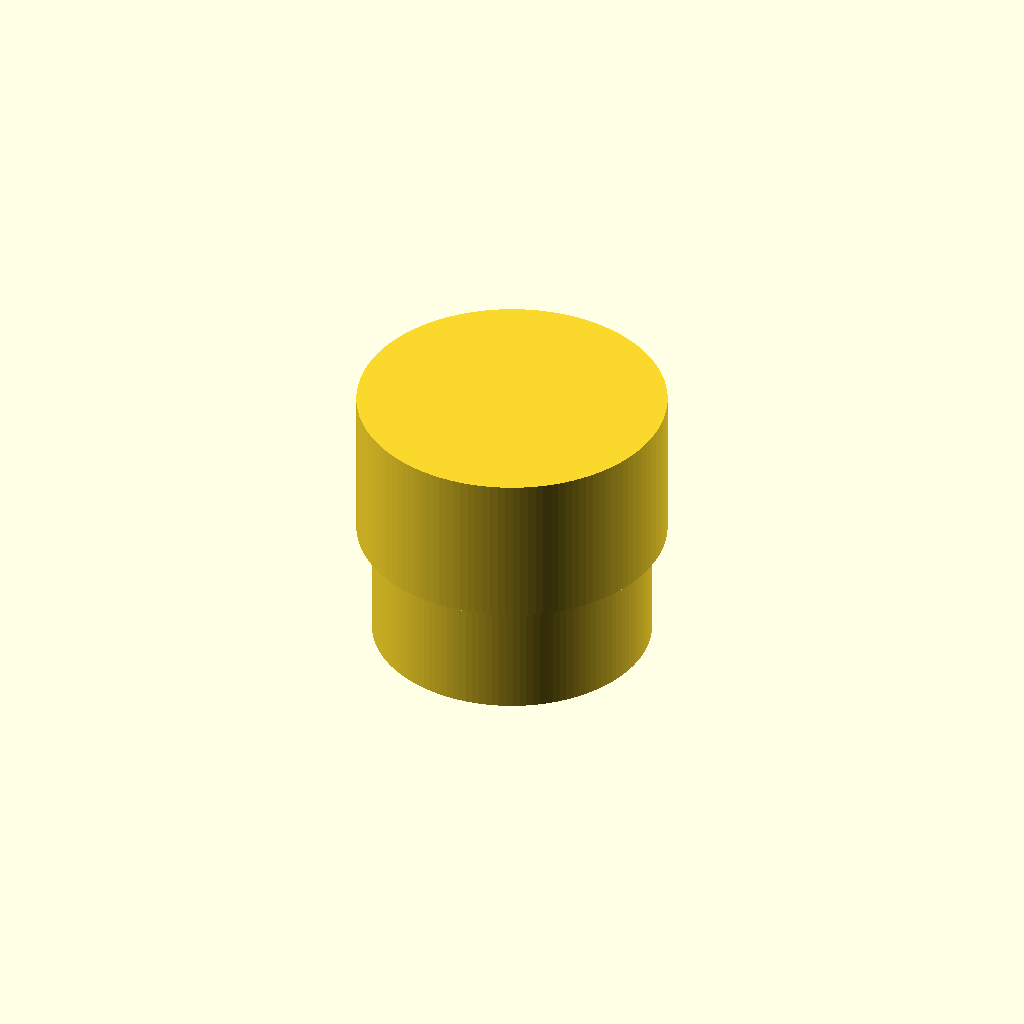
Cell 1: rendered with the file's own defaults.
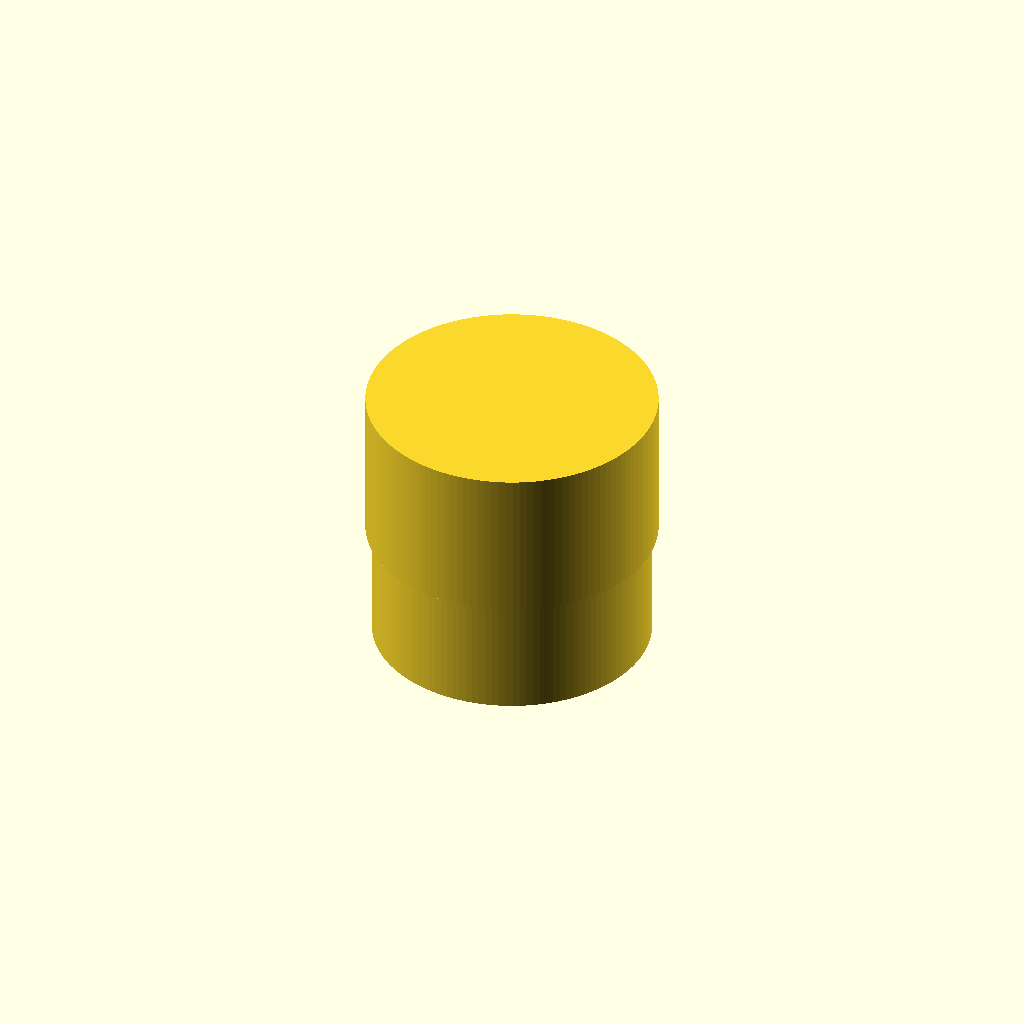
Cell 2: wall_thickness_mm = 0.1 (everything else at default).
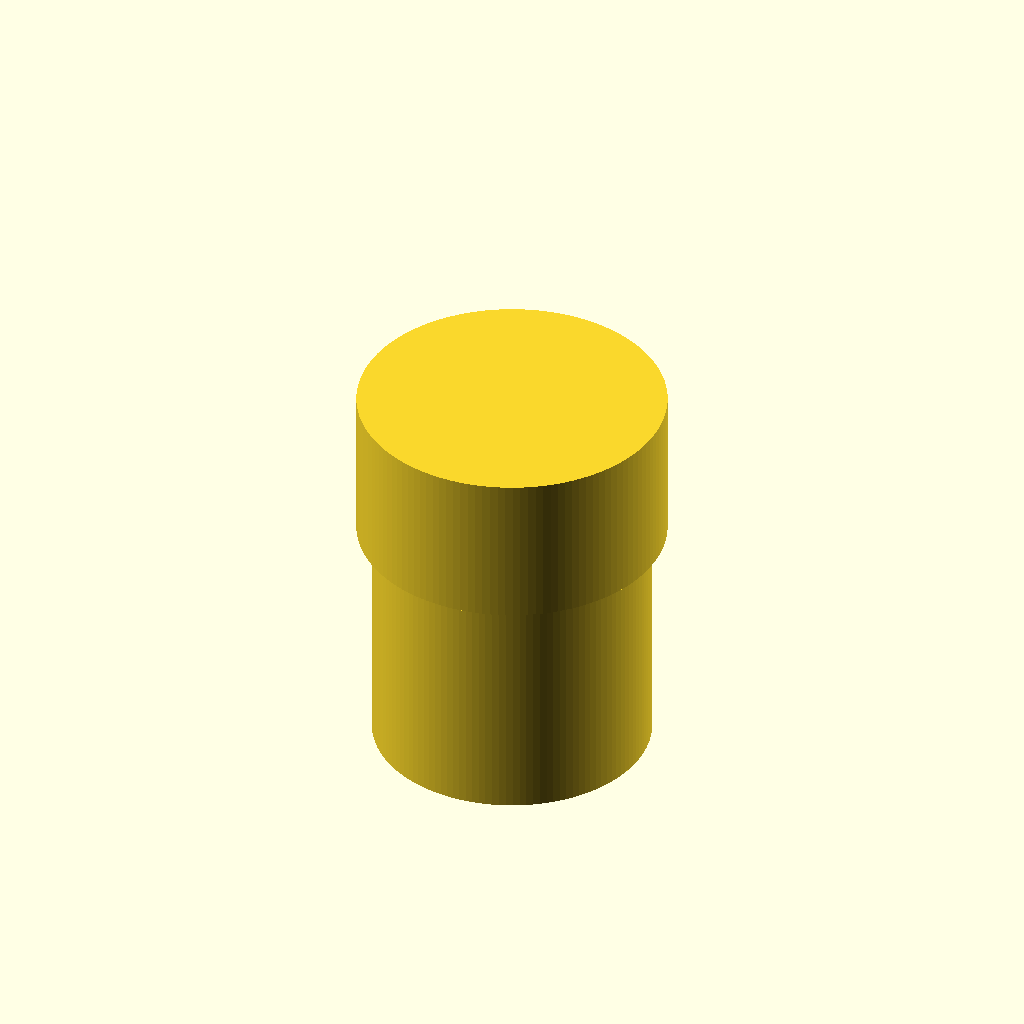
Cell 3: socket_insertion_depth_mm = 1 (everything else at default).
One fixed orthographic camera (rotation 55°, 0°, 25°; colour scheme Cornfield) for every cell.
Source of the model, results/nopscadlib/craft/scad/ht_pipe__HT_90_cap.scad:
$fn = 128;

// Parameters
nominal_diameter_mm = 90; //[45:180:1]
pipe_outer_diameter_mm = 90; //[45:180:1]
wall_thickness_mm = 3; //[1.5:6:0.1]
socket_insertion_depth_mm = 40; //[20:80:1]
cap_end_wall_thickness_mm = 4; //[2:8:0.5]
overall_length_mm = 50; //[25:100:1]
lead_in_chamfer_mm = 1; //[0.5:3:0.1]
clearance_mm = 0.4; //[0.1:1.0:0.05]
cap_outer_extra_mm = 2; //[0:6:0.5]
overlap_mm = 1; //[0.5:2:0.1]
pipe_stub_length_mm = 80; //[40:160:1]

// Derived radii
pipe_outer_r   = pipe_outer_diameter_mm/2;
pipe_inner_r   = pipe_outer_r - wall_thickness_mm;
socket_inner_r = pipe_outer_r + clearance_mm;
cap_outer_r    = pipe_outer_r + wall_thickness_mm + cap_outer_extra_mm;

// Clamp to keep a real closed end wall
socket_depth = min(socket_insertion_depth_mm, overall_length_mm - cap_end_wall_thickness_mm);

// HT Pipe (for visualization/fit) - hollow tube
module ht_pipe() {
  difference() {
    cylinder(h=pipe_stub_length_mm, r=pipe_outer_r, center=true);
    cylinder(h=pipe_stub_length_mm + 2*overlap_mm, r=pipe_inner_r, center=true);
  }
}

// HT 90 Cap (end cap) - open socket at one end, closed at the other
module ht_90_cap() {
  difference() {
    // Outer body
    cylinder(h=overall_length_mm, r=cap_outer_r, center=true);

    // Inner socket void: starts at open end plane and stops before closed end wall
    // Open end plane: z = -overall_length_mm/2
    // Socket extends to: z = -overall_length_mm/2 + socket_depth
    translate([0, 0, -overall_length_mm/2 + socket_depth/2 - overlap_mm/2])
      cylinder(h=socket_depth + overlap_mm, r=socket_inner_r, center=true);

    // Lead-in chamfer cut at the open end
    translate([0, 0, -overall_length_mm/2 + lead_in_chamfer_mm/2])
      cylinder(h=lead_in_chamfer_mm, r1=socket_inner_r + lead_in_chamfer_mm, r2=socket_inner_r, center=true);
  }
}

// Final assembly: ONE connected solid (cap + inserted pipe stub)
module assembly() {
  union() {
    ht_90_cap();

    // Place pipe so its top slightly passes the socket end to guarantee overlap/connection
    // Pipe top z = pipe_center_z + pipe_stub_length_mm/2
    // Target top z = (-overall_length_mm/2 + socket_depth) + overlap_mm
    pipe_center_z =
      (-overall_length_mm/2 + socket_depth + overlap_mm) - (pipe_stub_length_mm/2);

    translate([0, 0, pipe_center_z])
      ht_pipe();
  }
}

assembly();
Parameter table extracted from the source (name, type, default, range or options):
nominal_diameter_mm: number, default 90, range 1 to 45, step 180
pipe_outer_diameter_mm: number, default 90, range 1 to 45, step 180
wall_thickness_mm: number, default 3, range 0.1 to 1.5, step 6
socket_insertion_depth_mm: number, default 40, range 1 to 20, step 80
cap_end_wall_thickness_mm: number, default 4, range 0.5 to 2, step 8
overall_length_mm: number, default 50, range 1 to 25, step 100
lead_in_chamfer_mm: number, default 1, range 0.1 to 0.5, step 3
clearance_mm: number, default 0.4, range 0.05 to 0.1, step 1
cap_outer_extra_mm: number, default 2, range 0 to 0.5, step 6
overlap_mm: number, default 1, range 0.1 to 0.5, step 2
pipe_stub_length_mm: number, default 80, range 1 to 40, step 160
